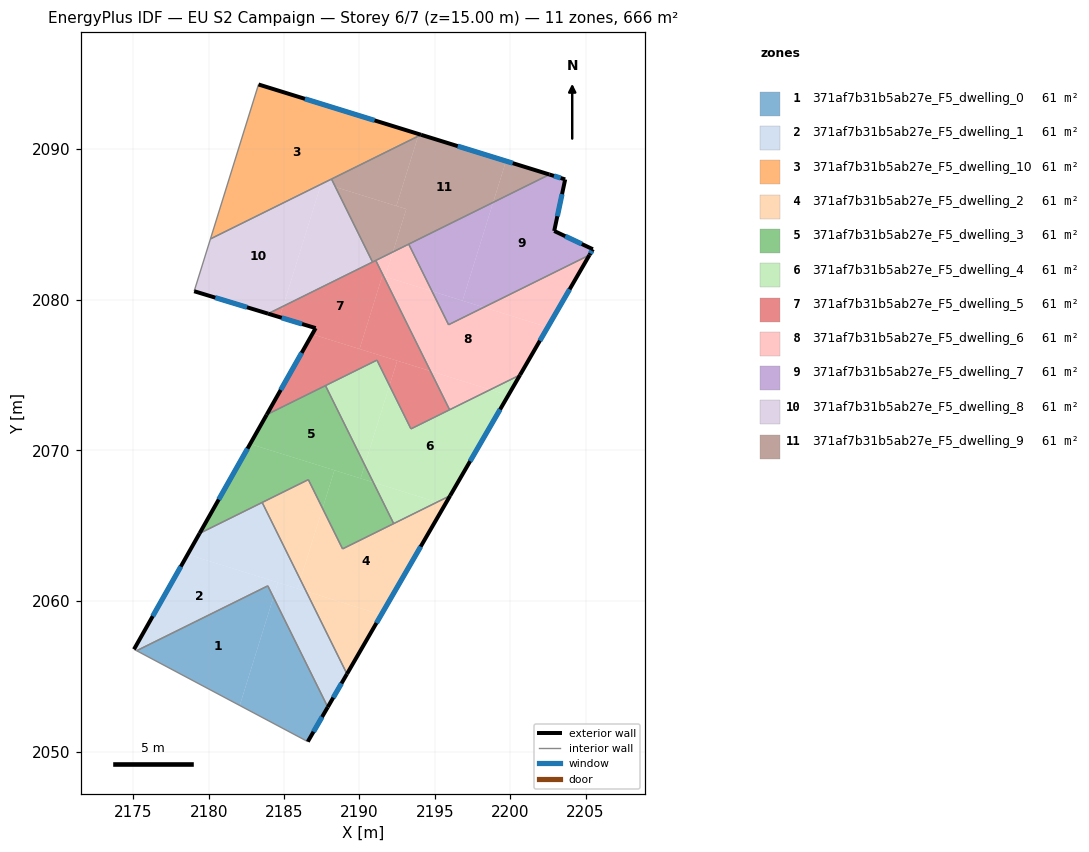
=== STOREY PLAN SPEC (per zone: floor XY polygon, exterior-wall plan segments, windows/doors) ===
zone 1: 371af7b31b5ab27e_F5_dwelling_0  (60.5 m²)
  floor: (2183.92, 2061.01) (2184.30, 2060.25) (2182.06, 2053.07) (2175.22, 2056.70)
  floor: (2184.30, 2060.25) (2187.90, 2052.96) (2186.58, 2050.67) (2182.06, 2053.07)
  exterior wall: (2186.58, 2050.67) – (2187.90, 2052.96)  [2.6 m]
    window: (2186.95, 2051.33) – (2187.52, 2052.31)  [1.5 m²]
  interior walls: 3
zone 2: 371af7b31b5ab27e_F5_dwelling_1  (60.5 m²)
  floor: (2186.46, 2060.65) (2189.17, 2055.16) (2187.90, 2052.96) (2184.30, 2060.25) (2184.60, 2061.23)
  floor: (2184.60, 2061.23) (2184.30, 2060.25) (2183.92, 2061.01) (2175.22, 2056.70) (2175.05, 2056.80) (2178.61, 2063.09)
  floor: (2183.55, 2066.54) (2186.08, 2061.42) (2185.90, 2060.82) (2178.61, 2063.09) (2179.40, 2064.48)
  floor: (2186.08, 2061.42) (2186.46, 2060.65) (2185.90, 2060.82)
  exterior wall: (2179.40, 2064.48) – (2175.05, 2056.80)  [8.8 m]
    window: (2178.15, 2062.29) – (2176.29, 2058.99)  [4.9 m²]
  exterior wall: (2187.90, 2052.96) – (2189.17, 2055.16)  [2.5 m]
    window: (2188.27, 2053.59) – (2188.81, 2054.54)  [1.4 m²]
  interior walls: 5
zone 3: 371af7b31b5ab27e_F5_dwelling_10  (60.5 m²)
  floor: (2194.09, 2090.93) (2180.12, 2084.02) (2183.31, 2094.26)
  exterior wall: (2194.09, 2090.93) – (2183.31, 2094.26)  [11.3 m]
    window: (2191.01, 2091.88) – (2186.39, 2093.31)  [6.2 m²]
  interior walls: 3
zone 4: 371af7b31b5ab27e_F5_dwelling_2  (60.5 m²)
  floor: (2195.68, 2066.39) (2191.45, 2059.09) (2186.46, 2060.65) (2186.08, 2061.42) (2187.56, 2066.15) (2188.88, 2063.46) (2195.15, 2066.56)
  floor: (2191.45, 2059.09) (2189.17, 2055.16) (2186.46, 2060.65)
  floor: (2186.61, 2068.05) (2187.56, 2066.15) (2186.08, 2061.42) (2183.55, 2066.54)
  floor: (2196.02, 2066.99) (2195.68, 2066.39) (2195.15, 2066.56)
  exterior wall: (2189.17, 2055.16) – (2196.02, 2066.99)  [13.7 m]
    window: (2191.13, 2058.54) – (2194.06, 2063.61)  [7.5 m²]
  interior walls: 5
zone 5: 371af7b31b5ab27e_F5_dwelling_3  (60.5 m²)
  floor: (2188.34, 2068.68) (2187.56, 2066.15) (2186.61, 2068.05) (2179.40, 2064.48) (2182.75, 2070.42)
  floor: (2187.75, 2074.29) (2190.35, 2069.02) (2190.08, 2068.14) (2182.75, 2070.42) (2183.85, 2072.36)
  floor: (2190.35, 2069.02) (2190.92, 2067.87) (2190.08, 2068.14)
  floor: (2190.92, 2067.88) (2192.27, 2065.14) (2188.88, 2063.46) (2187.56, 2066.15) (2188.34, 2068.68)
  exterior wall: (2183.85, 2072.36) – (2179.40, 2064.48)  [9.1 m]
    window: (2182.58, 2070.11) – (2180.67, 2066.74)  [5.0 m²]
  interior walls: 6
zone 6: 371af7b31b5ab27e_F5_dwelling_4  (60.5 m²)
  floor: (2199.88, 2073.65) (2196.02, 2066.99) (2195.15, 2066.56) (2190.92, 2067.87) (2190.35, 2069.02) (2192.00, 2074.30) (2193.42, 2071.42) (2198.68, 2074.02)
  floor: (2200.66, 2075.00) (2199.88, 2073.65) (2198.68, 2074.02)
  floor: (2191.16, 2075.98) (2192.00, 2074.30) (2190.35, 2069.02) (2187.75, 2074.29)
  floor: (2195.15, 2066.56) (2192.27, 2065.14) (2190.92, 2067.87)
  exterior wall: (2196.02, 2066.99) – (2200.66, 2075.00)  [9.3 m]
    window: (2197.34, 2069.28) – (2199.33, 2072.71)  [5.1 m²]
  interior walls: 6
zone 7: 371af7b31b5ab27e_F5_dwelling_5  (60.5 m²)
  floor: (2192.51, 2075.94) (2192.00, 2074.30) (2191.16, 2075.98) (2183.85, 2072.36) (2186.87, 2077.70)
  floor: (2191.08, 2082.59) (2191.60, 2081.55) (2191.52, 2081.58) (2190.01, 2076.72) (2186.87, 2077.70) (2187.10, 2078.10) (2184.71, 2078.83) (2184.93, 2079.55)
  floor: (2184.93, 2079.55) (2184.71, 2078.83) (2183.94, 2079.06)
  floor: (2191.60, 2081.55) (2194.71, 2075.25) (2190.01, 2076.72) (2191.52, 2081.58)
  floor: (2194.71, 2075.25) (2195.98, 2072.69) (2193.42, 2071.42) (2192.00, 2074.30) (2192.51, 2075.94)
  exterior wall: (2187.10, 2078.10) – (2183.85, 2072.36)  [6.6 m]
    window: (2186.17, 2076.46) – (2184.78, 2074.00)  [3.6 m²]
  exterior wall: (2183.94, 2079.06) – (2187.10, 2078.10)  [3.3 m]
    window: (2184.85, 2078.79) – (2186.20, 2078.38)  [1.8 m²]
  interior walls: 7
zone 8: 371af7b31b5ab27e_F5_dwelling_6  (60.5 m²)
  floor: (2202.49, 2078.16) (2200.66, 2075.00) (2198.68, 2074.02) (2194.71, 2075.25) (2191.60, 2081.55) (2194.82, 2080.55) (2195.91, 2078.33) (2198.25, 2079.48)
  floor: (2205.26, 2082.95) (2202.49, 2078.16) (2198.25, 2079.48)
  floor: (2193.27, 2083.67) (2194.82, 2080.55) (2191.71, 2081.52) (2192.22, 2083.16)
  floor: (2198.68, 2074.02) (2195.98, 2072.69) (2194.71, 2075.25)
  floor: (2192.22, 2083.16) (2191.71, 2081.52) (2191.60, 2081.55) (2191.08, 2082.59)
  exterior wall: (2200.66, 2075.00) – (2205.26, 2082.95)  [9.2 m]
    window: (2201.97, 2077.27) – (2203.94, 2080.68)  [5.1 m²]
  interior walls: 5
zone 9: 371af7b31b5ab27e_F5_dwelling_7  (60.5 m²)
  floor: (2203.65, 2087.97) (2202.92, 2084.55) (2205.48, 2083.34) (2205.26, 2082.95) (2198.25, 2079.48) (2196.84, 2079.92) (2198.87, 2086.44) (2202.61, 2088.29)
  floor: (2198.25, 2079.48) (2195.91, 2078.33) (2194.82, 2080.55)
  floor: (2198.87, 2086.44) (2196.84, 2079.92) (2194.82, 2080.55) (2193.27, 2083.67)
  exterior wall: (2202.92, 2084.55) – (2203.65, 2087.97)  [3.5 m]
    window: (2203.13, 2085.52) – (2203.44, 2086.99)  [1.9 m²]
  exterior wall: (2205.48, 2083.34) – (2202.92, 2084.55)  [2.8 m]
    window: (2204.75, 2083.68) – (2203.65, 2084.20)  [1.6 m²]
  exterior wall: (2205.26, 2082.95) – (2205.48, 2083.34)  [0.4 m]
    window: (2205.32, 2083.06) – (2205.42, 2083.23)  [0.2 m²]
  exterior wall: (2203.65, 2087.97) – (2202.61, 2088.29)  [1.1 m]
    window: (2203.35, 2088.06) – (2202.90, 2088.20)  [0.6 m²]
  interior walls: 3
zone 10: 371af7b31b5ab27e_F5_dwelling_8  (60.5 m²)
  floor: (2187.45, 2087.65) (2184.93, 2079.55) (2183.94, 2079.06) (2179.04, 2080.55) (2180.12, 2084.02)
  floor: (2188.41, 2087.46) (2190.87, 2082.49) (2184.93, 2079.55) (2187.45, 2087.65) (2187.59, 2087.72)
  floor: (2188.15, 2087.99) (2188.41, 2087.46) (2187.59, 2087.72)
  exterior wall: (2179.04, 2080.55) – (2183.94, 2079.06)  [5.1 m]
    window: (2180.44, 2080.12) – (2182.54, 2079.49)  [2.8 m²]
  interior walls: 4
zone 11: 371af7b31b5ab27e_F5_dwelling_9  (60.5 m²)
  floor: (2199.72, 2089.18) (2198.87, 2086.44) (2192.22, 2083.16) (2193.11, 2086.00) (2192.45, 2086.20) (2193.89, 2090.83) (2194.09, 2090.93)
  floor: (2202.61, 2088.29) (2198.87, 2086.44) (2199.72, 2089.18)
  floor: (2193.89, 2090.83) (2192.45, 2086.20) (2188.41, 2087.46) (2188.15, 2087.99)
  floor: (2193.11, 2086.00) (2192.22, 2083.16) (2190.87, 2082.49) (2188.41, 2087.46)
  exterior wall: (2202.61, 2088.29) – (2194.09, 2090.93)  [8.9 m]
    window: (2200.17, 2089.04) – (2196.52, 2090.17)  [4.9 m²]
  interior walls: 5

=== DERIVED (storey summary) ===
Building: EU S2 Campaign
Storey: 6 of 7  (floor level z = 15.00 m)
Storey gross floor area: 665.9 m²
Zones on this storey: 11
  - 371af7b31b5ab27e_F5_dwelling_0: floor 60.5 m²; exterior wall 2.6 m (7.9 m²); 1 window(s) 1.5 m²; WWR 18.4%
  - 371af7b31b5ab27e_F5_dwelling_1: floor 60.5 m²; exterior wall 11.4 m (34.1 m²); 2 window(s) 6.3 m²; WWR 18.4%
  - 371af7b31b5ab27e_F5_dwelling_10: floor 60.5 m²; exterior wall 11.3 m (33.9 m²); 1 window(s) 6.2 m²; WWR 18.4%
  - 371af7b31b5ab27e_F5_dwelling_2: floor 60.5 m²; exterior wall 13.7 m (41.0 m²); 1 window(s) 7.5 m²; WWR 18.4%
  - 371af7b31b5ab27e_F5_dwelling_3: floor 60.5 m²; exterior wall 9.1 m (27.2 m²); 1 window(s) 5.0 m²; WWR 18.4%
  - 371af7b31b5ab27e_F5_dwelling_4: floor 60.5 m²; exterior wall 9.3 m (27.8 m²); 1 window(s) 5.1 m²; WWR 18.4%
  - 371af7b31b5ab27e_F5_dwelling_5: floor 60.5 m²; exterior wall 9.9 m (29.7 m²); 2 window(s) 5.5 m²; WWR 18.4%
  - 371af7b31b5ab27e_F5_dwelling_6: floor 60.5 m²; exterior wall 9.2 m (27.6 m²); 1 window(s) 5.1 m²; WWR 18.4%
  - 371af7b31b5ab27e_F5_dwelling_7: floor 60.5 m²; exterior wall 7.9 m (23.6 m²); 4 window(s) 4.3 m²; WWR 18.4%
  - 371af7b31b5ab27e_F5_dwelling_8: floor 60.5 m²; exterior wall 5.1 m (15.4 m²); 1 window(s) 2.8 m²; WWR 18.4%
  - 371af7b31b5ab27e_F5_dwelling_9: floor 60.5 m²; exterior wall 8.9 m (26.8 m²); 1 window(s) 4.9 m²; WWR 18.4%
Zone adjacency (shared interzone walls):
  - 371af7b31b5ab27e_F5_dwelling_0 ↔ 371af7b31b5ab27e_F5_dwelling_1
  - 371af7b31b5ab27e_F5_dwelling_1 ↔ 371af7b31b5ab27e_F5_dwelling_2
  - 371af7b31b5ab27e_F5_dwelling_1 ↔ 371af7b31b5ab27e_F5_dwelling_3
  - 371af7b31b5ab27e_F5_dwelling_10 ↔ 371af7b31b5ab27e_F5_dwelling_8
  - 371af7b31b5ab27e_F5_dwelling_10 ↔ 371af7b31b5ab27e_F5_dwelling_9
  - 371af7b31b5ab27e_F5_dwelling_2 ↔ 371af7b31b5ab27e_F5_dwelling_3
  - 371af7b31b5ab27e_F5_dwelling_2 ↔ 371af7b31b5ab27e_F5_dwelling_4
  - 371af7b31b5ab27e_F5_dwelling_3 ↔ 371af7b31b5ab27e_F5_dwelling_4
  - 371af7b31b5ab27e_F5_dwelling_3 ↔ 371af7b31b5ab27e_F5_dwelling_5
  - 371af7b31b5ab27e_F5_dwelling_4 ↔ 371af7b31b5ab27e_F5_dwelling_5
  - 371af7b31b5ab27e_F5_dwelling_4 ↔ 371af7b31b5ab27e_F5_dwelling_6
  - 371af7b31b5ab27e_F5_dwelling_5 ↔ 371af7b31b5ab27e_F5_dwelling_6
  - 371af7b31b5ab27e_F5_dwelling_5 ↔ 371af7b31b5ab27e_F5_dwelling_8
  - 371af7b31b5ab27e_F5_dwelling_5 ↔ 371af7b31b5ab27e_F5_dwelling_9
  - 371af7b31b5ab27e_F5_dwelling_6 ↔ 371af7b31b5ab27e_F5_dwelling_7
  - 371af7b31b5ab27e_F5_dwelling_6 ↔ 371af7b31b5ab27e_F5_dwelling_9
  - 371af7b31b5ab27e_F5_dwelling_7 ↔ 371af7b31b5ab27e_F5_dwelling_9
  - 371af7b31b5ab27e_F5_dwelling_8 ↔ 371af7b31b5ab27e_F5_dwelling_9